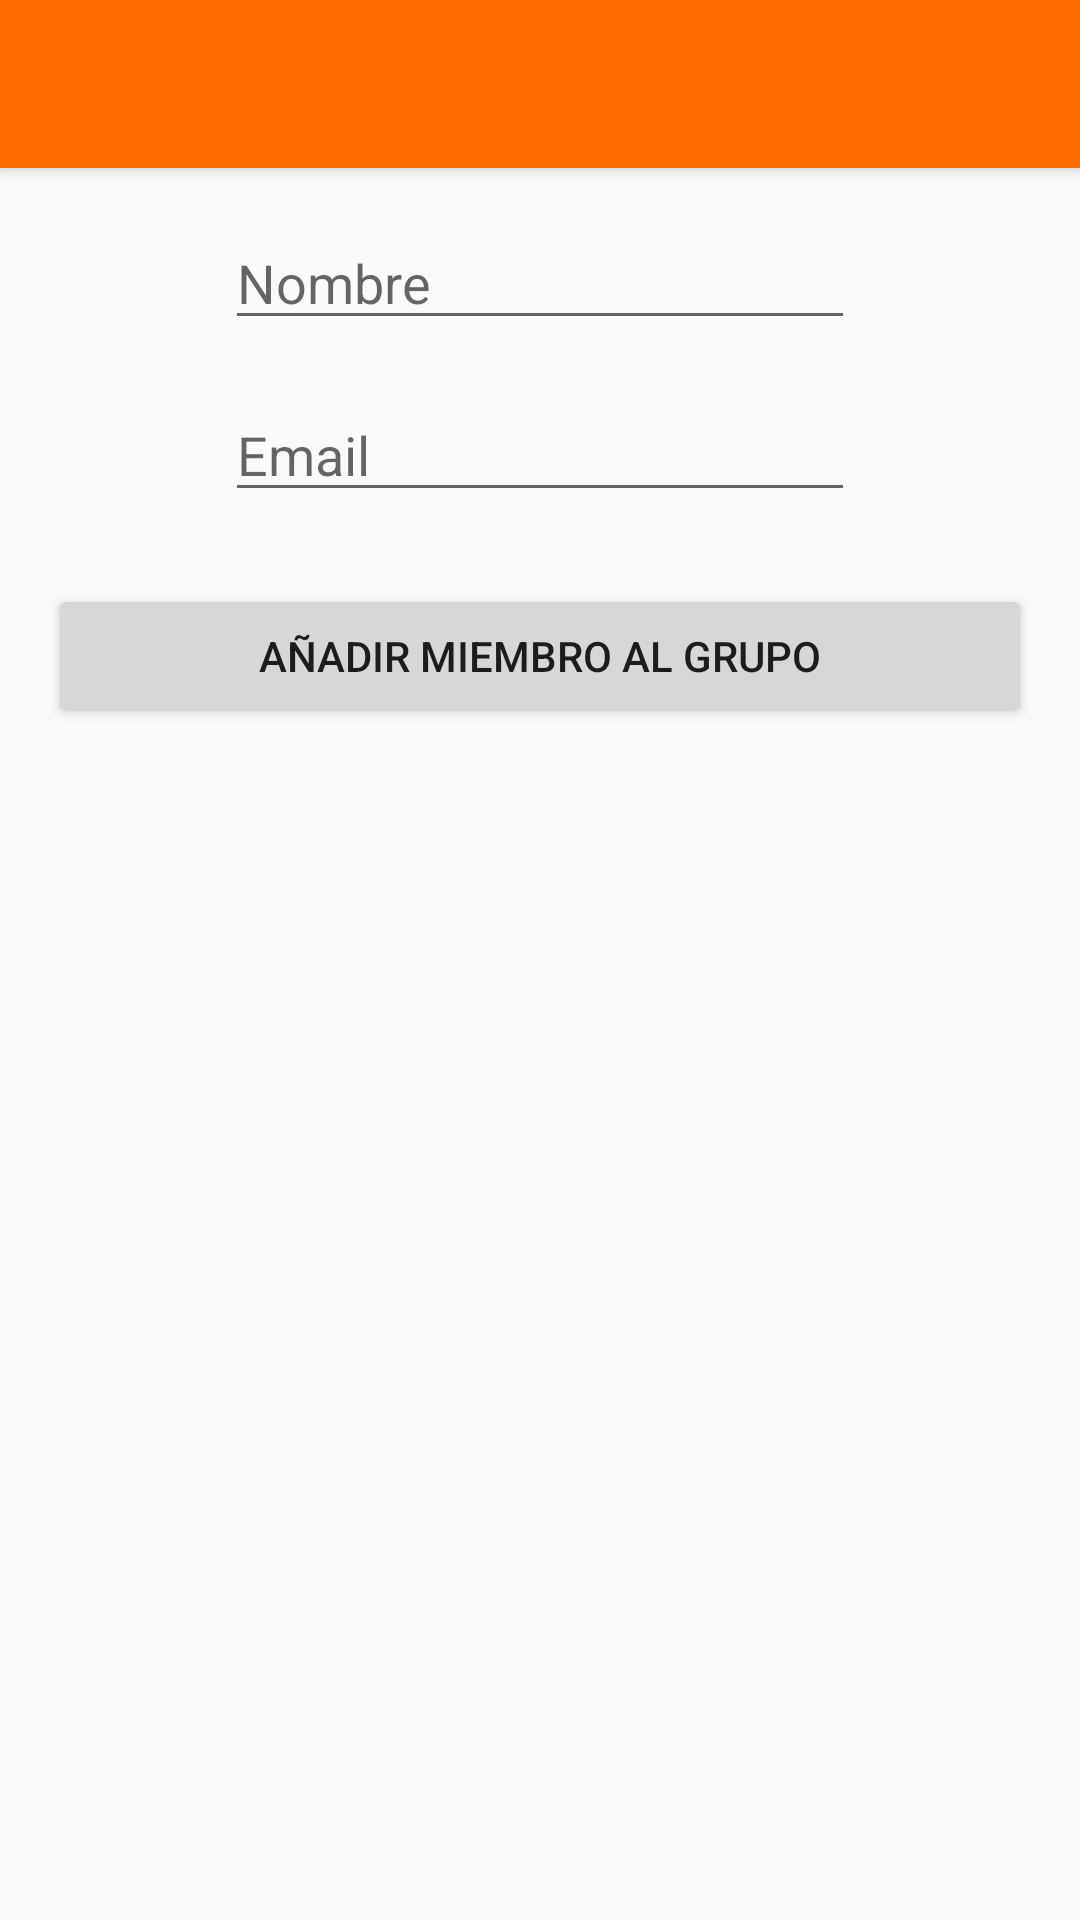

Reconstruct the res/layout file that produces this screen, plus the resources it refers to.
<!-- AndroidManifest.xml: activity theme AppTheme.NoActionBar -->
<!-- res/layout/activity_rellenar_grupo.xml -->
<?xml version="1.0" encoding="utf-8"?>
<androidx.coordinatorlayout.widget.CoordinatorLayout xmlns:android="http://schemas.android.com/apk/res/android"
    xmlns:app="http://schemas.android.com/apk/res-auto"
    xmlns:tools="http://schemas.android.com/tools"
    android:layout_width="match_parent"
    android:layout_height="match_parent"
    tools:context=".MainActivity">

    <com.google.android.material.appbar.AppBarLayout
        android:layout_width="match_parent"
        android:layout_height="wrap_content"
        android:elevation="12dp"
        android:theme="@style/AppTheme.AppBarOverlay">

        <androidx.appcompat.widget.Toolbar
            android:id="@+id/toolbarrellenar_grupo"
            android:layout_width="match_parent"
            android:layout_height="?attr/actionBarSize"
            android:background="?attr/colorPrimary"
            app:popupTheme="@style/AppTheme.PopupOverlay" />

    </com.google.android.material.appbar.AppBarLayout>

    <include
        layout="@layout/content_rellenargrupo"

        />




</androidx.coordinatorlayout.widget.CoordinatorLayout>
<!-- res/layout/content_rellenargrupo.xml (included above) -->
<?xml version="1.0" encoding="utf-8"?>
<androidx.constraintlayout.widget.ConstraintLayout xmlns:android="http://schemas.android.com/apk/res/android"
    xmlns:app="http://schemas.android.com/apk/res-auto"
    xmlns:tools="http://schemas.android.com/tools"
    android:layout_width="match_parent"
    android:layout_height="match_parent"
    app:layout_behavior="@string/appbar_scrolling_view_behavior"
    tools:context=".RellenarGrupoActivity"
    tools:showIn="@layout/activity_rellenar_grupo">

    <EditText
        android:id="@+id/nombre_editText"
        android:layout_width="wrap_content"
        android:layout_height="wrap_content"
        android:layout_marginTop="16dp"
        android:ems="10"
        android:hint="Nombre"
        android:inputType="textPersonName"
        app:layout_constraintEnd_toEndOf="parent"
        app:layout_constraintStart_toStartOf="parent"
        app:layout_constraintTop_toTopOf="parent" />

    <EditText
        android:id="@+id/email_editText"
        android:layout_width="wrap_content"
        android:layout_height="wrap_content"
        android:layout_marginTop="16dp"
        android:ems="10"
        android:hint="Email"
        android:inputType="textEmailAddress"
        app:layout_constraintEnd_toEndOf="@+id/nombre_editText"
        app:layout_constraintStart_toStartOf="@+id/nombre_editText"
        app:layout_constraintTop_toBottomOf="@+id/nombre_editText" />

    <Button
        android:id="@+id/button"
        android:layout_width="match_parent"
        android:layout_height="wrap_content"
        android:layout_marginStart="16dp"
        android:layout_marginLeft="16dp"
        android:layout_marginTop="24dp"
        android:layout_marginEnd="16dp"
        android:layout_marginRight="16dp"
        android:text="AÑADIR MIEMBRO AL GRUPO"
        android:onClick="NuevoMiembro"
        app:layout_constraintEnd_toEndOf="parent"
        app:layout_constraintStart_toStartOf="parent"
        app:layout_constraintTop_toBottomOf="@+id/email_editText" />

    <TextView
        android:id="@+id/listamiembrosTextView"
        android:layout_width="wrap_content"
        android:layout_height="wrap_content"
        android:layout_marginTop="32dp"
        app:layout_constraintEnd_toEndOf="parent"
        app:layout_constraintStart_toStartOf="parent"
        app:layout_constraintTop_toBottomOf="@+id/button" />

</androidx.constraintlayout.widget.ConstraintLayout>
<!-- resources referenced by this layout -->
<resources>
  <style name="AppTheme.AppBarOverlay" parent="ThemeOverlay.AppCompat.Dark.ActionBar" />
  <style name="AppTheme.PopupOverlay" parent="ThemeOverlay.AppCompat.Light" />
  <style name="AppTheme.NoActionBar">
          <item name="windowActionBar">false</item>
          <item name="windowNoTitle">true</item>
      </style>
</resources>
